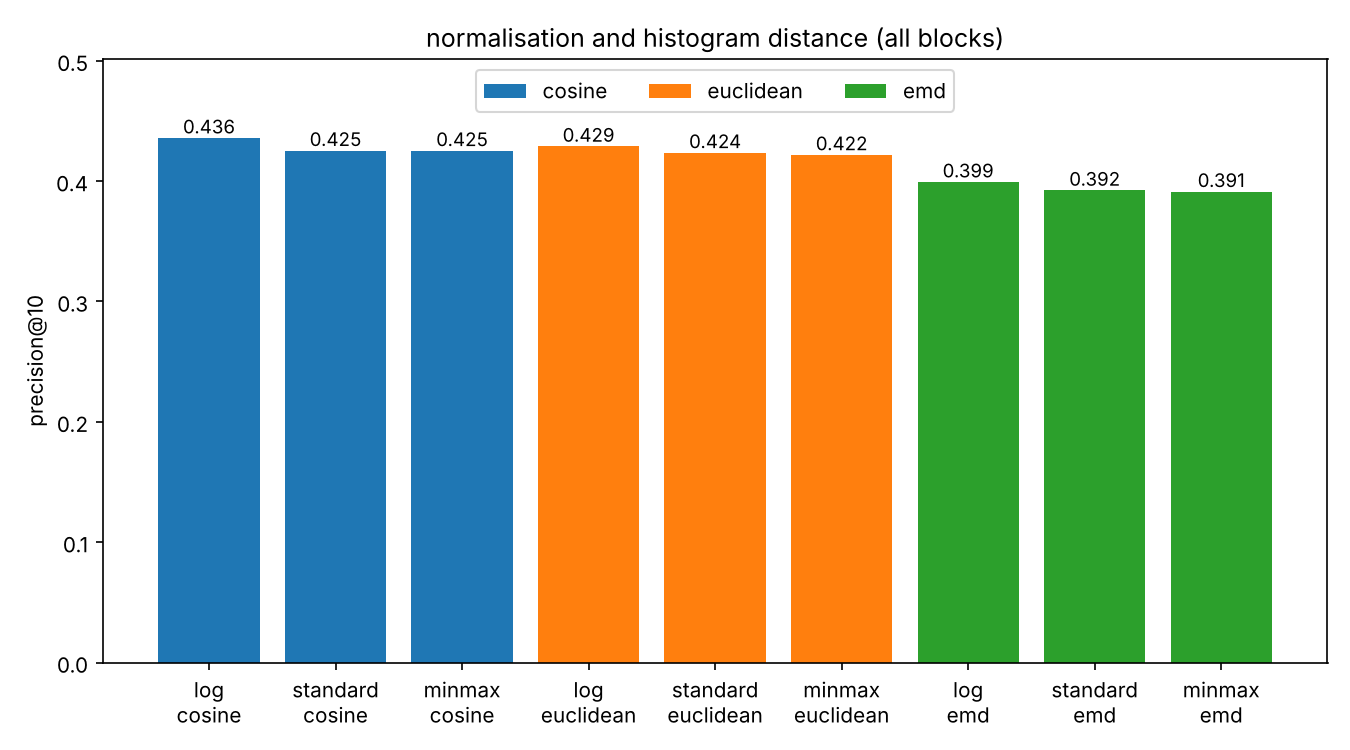

Values plotted in this chart, from the file beside it:
normalisation, histogram distance, blocks, precision@1, precision@5, precision@10
log, cosine, globals x3, 0.6324, 0.5071, 0.4412
log, euclidean, globals x3, 0.6389, 0.5036, 0.4366
log, cosine, all blocks, 0.6353, 0.5019, 0.4359
log, euclidean, all blocks, 0.6231, 0.4983, 0.429
standard, cosine, all blocks, 0.6187, 0.4919, 0.4254
minmax, cosine, all blocks, 0.613, 0.4905, 0.4254
log, euclidean, globals x6, 0.6215, 0.4932, 0.4248
standard, euclidean, all blocks, 0.628, 0.4953, 0.4237
minmax, euclidean, all blocks, 0.6268, 0.4931, 0.4219
log, emd, globals x3, 0.6247, 0.4872, 0.4213
log, euclidean, globals x10, 0.5997, 0.4746, 0.4071
log, emd, all blocks, 0.6009, 0.4666, 0.3994
standard, emd, all blocks, 0.5968, 0.4635, 0.3924
log, euclidean, no curvature, 0.5936, 0.4579, 0.3924
minmax, emd, all blocks, 0.5916, 0.4586, 0.3913
log, euclidean, globals x20, 0.5629, 0.4455, 0.3797
log, euclidean, histograms only, 0.5791, 0.4385, 0.3723
log, euclidean, globals only, 0.4679, 0.3593, 0.3066
